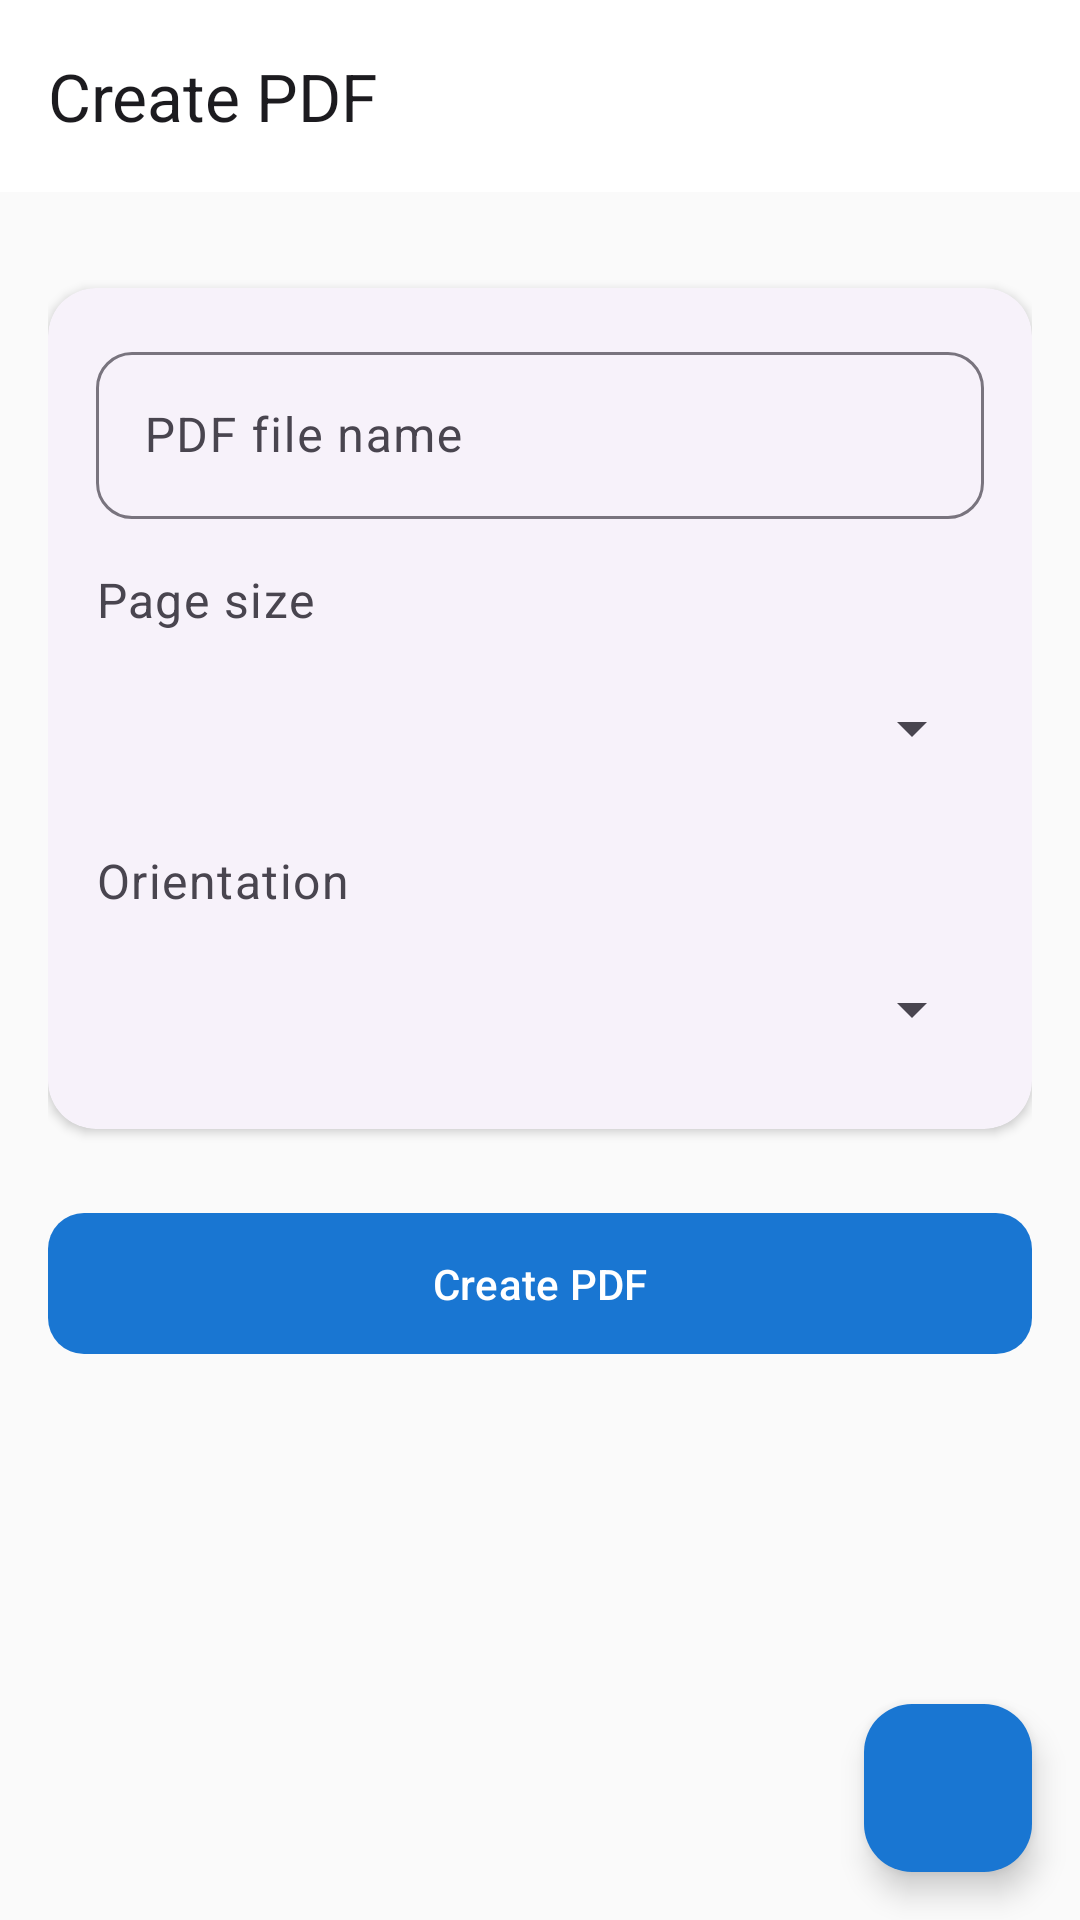

Layout XML and referenced resources for this Android screen:
<!-- AndroidManifest.xml: application theme Theme.ImageToPDF -->
<!-- res/layout/activity_image_preview.xml -->
<?xml version="1.0" encoding="utf-8"?>
<androidx.coordinatorlayout.widget.CoordinatorLayout xmlns:android="http://schemas.android.com/apk/res/android"
    xmlns:app="http://schemas.android.com/apk/res-auto"
    xmlns:tools="http://schemas.android.com/tools"
    android:layout_width="match_parent"
    android:layout_height="match_parent"
    android:background="@color/background"
    android:fitsSystemWindows="true"
    tools:context=".ui.preview.ImagePreviewActivity">

    <com.google.android.material.appbar.AppBarLayout
        android:layout_width="match_parent"
        android:layout_height="wrap_content"
        android:background="@color/surface"
        app:elevation="0dp">

        <com.google.android.material.appbar.MaterialToolbar
            android:id="@+id/toolbar"
            style="@style/Widget.ImageToPDF.Toolbar"
            android:layout_width="match_parent"
            android:layout_height="?attr/actionBarSize"
            app:navigationIcon="@drawable/ic_back"
            app:title="@string/title_create_pdf" />

    </com.google.android.material.appbar.AppBarLayout>

    <androidx.core.widget.NestedScrollView
        android:layout_width="match_parent"
        android:layout_height="match_parent"
        app:layout_behavior="@string/appbar_scrolling_view_behavior">

        <LinearLayout
            android:layout_width="match_parent"
            android:layout_height="wrap_content"
            android:orientation="vertical"
            android:padding="16dp">

            
            <androidx.recyclerview.widget.RecyclerView
                android:id="@+id/rvSelectedImages"
                android:layout_width="match_parent"
                android:layout_height="wrap_content"
                android:nestedScrollingEnabled="false"
                app:layoutManager="androidx.recyclerview.widget.LinearLayoutManager"
                tools:itemCount="3"
                tools:listitem="@layout/item_image_preview" />

            
            <com.google.android.material.card.MaterialCardView
                style="@style/Widget.ImageToPDF.Card"
                android:layout_width="match_parent"
                android:layout_height="wrap_content"
                android:layout_marginTop="16dp">

                <LinearLayout
                    android:layout_width="match_parent"
                    android:layout_height="wrap_content"
                    android:orientation="vertical"
                    android:padding="16dp">

                    
                    <com.google.android.material.textfield.TextInputLayout
                        android:layout_width="match_parent"
                        android:layout_height="wrap_content"
                        android:hint="@string/hint_pdf_name"
                        app:boxBackgroundMode="outline"
                        app:boxCornerRadiusBottomEnd="12dp"
                        app:boxCornerRadiusBottomStart="12dp"
                        app:boxCornerRadiusTopEnd="12dp"
                        app:boxCornerRadiusTopStart="12dp">

                        <com.google.android.material.textfield.TextInputEditText
                            android:id="@+id/etFileName"
                            android:layout_width="match_parent"
                            android:layout_height="wrap_content"
                            android:inputType="text"
                            android:maxLines="1" />

                    </com.google.android.material.textfield.TextInputLayout>

                    
                    <TextView
                        android:layout_width="wrap_content"
                        android:layout_height="wrap_content"
                        android:layout_marginTop="16dp"
                        android:text="@string/label_page_size"
                        android:textAppearance="@style/TextAppearance.ImageToPDF.Body"
                        android:textColor="@color/on_surface_variant" />

                    <Spinner
                        android:id="@+id/spinnerPageSize"
                        android:layout_width="match_parent"
                        android:layout_height="48dp"
                        android:layout_marginTop="8dp" />

                    
                    <TextView
                        android:layout_width="wrap_content"
                        android:layout_height="wrap_content"
                        android:layout_marginTop="16dp"
                        android:text="@string/label_orientation"
                        android:textAppearance="@style/TextAppearance.ImageToPDF.Body"
                        android:textColor="@color/on_surface_variant" />

                    <Spinner
                        android:id="@+id/spinnerOrientation"
                        android:layout_width="match_parent"
                        android:layout_height="48dp"
                        android:layout_marginTop="8dp" />

                    
                    <com.google.android.material.checkbox.MaterialCheckBox
                        android:id="@+id/checkboxPasswordProtection"
                        android:layout_width="match_parent"
                        android:layout_height="wrap_content"
                        android:layout_marginTop="16dp"
                        android:text="@string/label_protect_pdf"
                        android:textAppearance="@style/TextAppearance.Material3.BodyLarge"
                        android:visibility="gone"
                        tools:visibility="visible" />

                </LinearLayout>

            </com.google.android.material.card.MaterialCardView>

            
            <com.google.android.material.button.MaterialButton
                android:id="@+id/btnCreatePDF"
                style="@style/Widget.ImageToPDF.Button.Primary"
                android:layout_width="match_parent"
                android:layout_height="wrap_content"
                android:layout_marginTop="24dp"
                android:text="@string/btn_create" />

        </LinearLayout>

    </androidx.core.widget.NestedScrollView>

    <com.google.android.material.floatingactionbutton.FloatingActionButton
        android:id="@+id/fabAddImages"
        android:layout_width="wrap_content"
        android:layout_height="wrap_content"
        android:layout_gravity="bottom|end"
        android:layout_margin="16dp"
        android:src="@drawable/ic_add"
        app:backgroundTint="@color/primary"
        app:tint="@color/on_primary"
        android:contentDescription="@string/btn_add_images" />

</androidx.coordinatorlayout.widget.CoordinatorLayout>
<!-- res/layout/item_image_preview.xml (included above) -->
<?xml version="1.0" encoding="utf-8"?>
<com.google.android.material.card.MaterialCardView xmlns:android="http://schemas.android.com/apk/res/android"
    xmlns:app="http://schemas.android.com/apk/res-auto"
    xmlns:tools="http://schemas.android.com/tools"
    style="@style/Widget.ImageToPDF.Card"
    android:layout_width="match_parent"
    android:layout_height="wrap_content"
    android:layout_marginBottom="12dp">

    <androidx.constraintlayout.widget.ConstraintLayout
        android:layout_width="match_parent"
        android:layout_height="wrap_content"
        android:padding="12dp">

        <ImageView
            android:id="@+id/ivDragHandle"
            android:layout_width="24dp"
            android:layout_height="24dp"
            android:contentDescription="@string/cd_menu"
            android:src="@drawable/ic_drag_handle"
            app:layout_constraintBottom_toBottomOf="parent"
            app:layout_constraintStart_toStartOf="parent"
            app:layout_constraintTop_toTopOf="parent"
            app:tint="@color/on_surface_variant" />

        <ImageView
            android:id="@+id/ivImage"
            android:layout_width="60dp"
            android:layout_height="60dp"
            android:layout_marginStart="12dp"
            android:contentDescription="@string/cd_add"
            android:scaleType="centerCrop"
            app:layout_constraintBottom_toBottomOf="parent"
            app:layout_constraintStart_toEndOf="@id/ivDragHandle"
            app:layout_constraintTop_toTopOf="parent"
            tools:src="@drawable/ic_pdf" />

        <ImageButton
            android:id="@+id/btnRemove"
            android:layout_width="32dp"
            android:layout_height="32dp"
            android:background="?attr/selectableItemBackgroundBorderless"
            android:contentDescription="@string/cd_remove"
            android:src="@drawable/ic_close"
            app:layout_constraintBottom_toBottomOf="parent"
            app:layout_constraintEnd_toEndOf="parent"
            app:layout_constraintTop_toTopOf="parent"
            app:tint="@color/error" />

    </androidx.constraintlayout.widget.ConstraintLayout>

</com.google.android.material.card.MaterialCardView>
<!-- resources referenced by this layout -->
<resources>
  <color name="background">#FAFAFA</color>
  <color name="error">#BA1A1A</color>
  <color name="on_primary">#FFFFFF</color>
  <color name="on_surface_variant">#49454F</color>
  <color name="primary">#1976D2</color>
  <color name="surface">#FFFFFF</color>
  <string name="btn_add_images">Add Images</string>
  <string name="btn_create">Create PDF</string>
  <string name="cd_add">Add</string>
  <string name="cd_menu">Menu</string>
  <string name="cd_remove">Remove</string>
  <string name="hint_pdf_name">PDF file name</string>
  <string name="label_orientation">Orientation</string>
  <string name="label_page_size">Page size</string>
  <string name="label_protect_pdf">Protect PDF with Password</string>
  <string name="title_create_pdf">Create PDF</string>
  <style name="TextAppearance.ImageToPDF.Body" parent="TextAppearance.Material3.BodyLarge">
          <item name="android:textColor">@color/on_surface</item>
      </style>
  <style name="Widget.ImageToPDF.Button.Primary" parent="Widget.Material3.Button">
          <item name="cornerRadius">12dp</item>
          <item name="android:textAllCaps">false</item>
          <item name="android:paddingTop">14dp</item>
          <item name="android:paddingBottom">14dp</item>
      </style>
  <style name="Widget.ImageToPDF.Card" parent="Widget.Material3.CardView.Elevated">
          <item name="cardCornerRadius">16dp</item>
          <item name="cardElevation">2dp</item>
      </style>
  <style name="Widget.ImageToPDF.Toolbar" parent="Widget.Material3.Toolbar">
          <item name="titleTextColor">@color/on_surface</item>
      </style>
  <style name="Theme.ImageToPDF" parent="Base.Theme.ImageToPDF" />
  <color name="on_surface">#1C1B1F</color>
  <style name="Base.Theme.ImageToPDF" parent="Theme.Material3.Light.NoActionBar">
          
          
          
          <item name="colorPrimary">@color/primary</item>
          <item name="colorOnPrimary">@color/on_primary</item>
          <item name="colorPrimaryContainer">@color/primary_variant</item>
          <item name="colorOnPrimaryContainer">@color/on_primary</item>
          
          <item name="colorSecondary">@color/secondary</item>
          <item name="colorOnSecondary">@color/on_secondary</item>
          <item name="colorSecondaryContainer">@color/secondary_variant</item>
          <item name="colorOnSecondaryContainer">@color/on_secondary</item>
  
          <item name="colorTertiary">@color/tertiary</item>
          <item name="colorOnTertiary">@color/on_primary</item>
          <item name="colorTertiaryContainer">@color/tertiary</item>
          <item name="colorOnTertiaryContainer">@color/on_primary</item>
  
          <item name="android:colorBackground">@color/background</item>
          <item name="colorOnBackground">@color/on_background</item>
          
          <item name="colorSurface">@color/surface</item>
          <item name="colorOnSurface">@color/on_surface</item>
          <item name="colorSurfaceVariant">@color/surface_variant</item>
          <item name="colorOnSurfaceVariant">@color/on_surface_variant</item>
          
          <item name="colorOutline">@color/outline</item>
          
          <item name="android:statusBarColor">@android:color/transparent</item>
          <item name="android:windowLightStatusBar">true</item>
          <item name="android:navigationBarColor">@android:color/transparent</item>
          <item name="android:windowLightNavigationBar">true</item>
      </style>
  <color name="primary_variant">#1565C0</color>
  <color name="secondary">#03DAC6</color>
  <color name="on_secondary">#000000</color>
  <color name="secondary_variant">#018786</color>
  <color name="tertiary">#E57373</color>
  <color name="on_background">#1C1B1F</color>
  <color name="surface_variant">#F5F5F5</color>
  <color name="outline">#79747E</color>
</resources>
